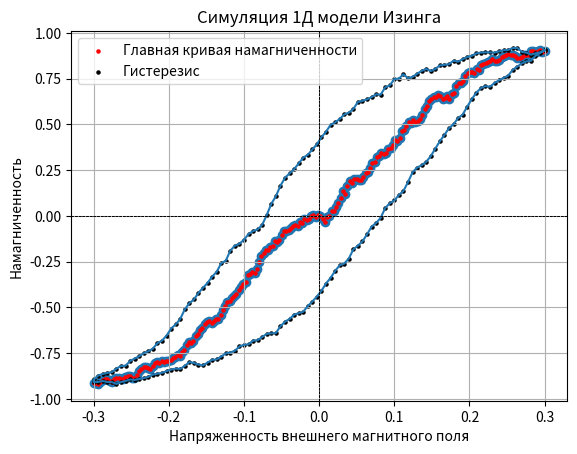

Write the Python code that produced this figure.
import numpy as np  # Импортируем библиотеку NumPy для работы с массивами
import matplotlib.pyplot as plt  # Импортируем библиотеку Matplotlib для визуализации
'''
Данная программа позволяет проводить симуляцию 1 размерной модели Изинга методом Монте-Карло.
Главный класс "IsingModel" содержит все необходимые параметры исследуемого намагничиваемого образца, значения внешнего магнитного поля и количества шагов симуляции.
В результате работы программа отображает петлю гистерезиса и главную кривую намагничивания. Возможно изменить количество точек намагничиваемого образца и внешнего магнит-
ного поля.
'''

class IsingModel:
    def __init__(self, size, steps, min_field, max_field):
        self.size = size  # Устанавливаем размер модели
        self.steps = steps  # Устанавливаем количество шагов симуляции
        self.min_field = min_field  # Устанавливаем минимальное значение внешнего поля
        self.max_field = max_field  # Устанавливаем максимальное значение внешнего поля
        self.spins = np.random.choice([-1, 1], size=self.size)  # Инициализируем спины случайным образом
        self.magnetization = []  # Список для хранения значений намагниченности
        self.magnetization_memory=[]

    def calculate_magnetization(self):
        return np.sum(self.spins) / self.size  # Рассчитываем намагниченность

    def monte_carlo_step(self, external_field):
        for _ in range(self.size):  # Проходим по всем спинам
            i = np.random.randint(0, self.size)  # Случайно выбираем индекс спина
            delta_energy = 2 * self.spins[i] * (external_field + self.spins[(i + 1) % self.size] + self.spins[(i - 1) % self.size])  # Рассчитываем изменение энергии
            if delta_energy < 0 or np.random.rand() < np.exp(-delta_energy):  # Условие для изменения спина
                self.spins[i] *= -1  # Инвертируем спин

    def demagnitization(self):
        for i in range(self.size):  # Проходим по всем спинам
            self.spins[i] = (-1)**i  # Инвертируем спин
        # print(self.spins)

    def run_simulation(self, type):
        if type=="Hist":
            # эта часть нужна, чтобы намагнитить образец до максимума
            fields = np.linspace(0, self.max_field,  self.steps)  # Обратный порядок
            for field in fields:  # Проходим по всем значениям поля
                self.monte_carlo_step(field)  # Выполняем шаг Монте-Карло
            
            fields = np.linspace(self.max_field, self.min_field, self.steps)  # Обратный порядок
            for field in fields:  # Проходим по всем значениям поля
                self.monte_carlo_step(field)  # Выполняем шаг Монте-Карло
                self.magnetization.append(self.calculate_magnetization())  # Сохраняем намагниченность
            
            fields = np.linspace(self.min_field, self.max_field, self.steps)  # Обратный порядок
            for field in fields:  # Проходим по всем значениям поля
                self.monte_carlo_step(field)  # Выполняем шаг Монте-Карло
                self.magnetization.append(self.calculate_magnetization())  # Сохраняем намагниченность

            # fields = np.concatenate((np.linspace(self.min_field, self.max_field, self.steps),  # Генерируем массив значений внешнего поля
            #                         np.linspace(self.max_field, self.min_field, self.steps)))  # Обратный порядок
            # for field in fields:  # Проходим по всем значениям поля
            #     self.monte_carlo_step(field)  # Выполняем шаг Монте-Карло
            #     self.magnetization.append(self.calculate_magnetization())  # Сохраняем намагниченность
            self.magnetization_memory=self.magnetization

        if type=="Curve":
            self.magnetization = []

            self.demagnitization()

            fields = np.linspace(0, self.min_field,  self.steps)  # Обратный порядок
            for field in fields:  # Проходим по всем значениям поля
                self.monte_carlo_step(field)  # Выполняем шаг Монте-Карло
                self.magnetization.insert(0, self.calculate_magnetization())  # Сохраняем намагниченность
                
            self.demagnitization()            
            
            fields = np.linspace(0, self.max_field, self.steps)  # Обратный порядок
            print(len(fields))
            for field in fields:  # Проходим по всем значениям поля
                self.monte_carlo_step(field)  # Выполняем шаг Монте-Карло
                self.magnetization.append(self.calculate_magnetization())  # Сохраняем намагниченность

    def plot_hysteresis(self, type):
        if type == "Hist":
            plt.plot(np.concatenate((np.linspace(self.max_field, self.min_field, self.steps),  # Визуализируем гистерезис
                                    np.linspace(self.min_field, self.max_field, self.steps))),
                    self.magnetization_memory)  # Строим график
            plt.title('Петля гистерезиса')  # Заголовок графика
            plt.xlabel('Напряженность внешнего магнитного поля')  # Подпись оси X
            plt.ylabel('Намагниченность')  # Подпись оси Y
            plt.axhline(0, color='black', lw=0.5, ls='--')
            plt.axvline(0, color='black', lw=0.5, ls='--')
            plt.grid()  # Включаем сетку
            plt.show()  # Отображаем график
        
        if type == "Curve":
            plt.scatter(np.linspace(self.min_field, self.max_field, self.steps*2), self.magnetization)  # Строим график
            plt.title('Главная кривая намагниченности')  # Заголовок графика
            plt.xlabel('Напряженность внешнего магнитного поля')  # Подпись оси X
            plt.ylabel('Намагниченность')  # Подпись оси Y
            plt.axhline(0, color='black', lw=0.5, ls='--')
            plt.axvline(0, color='black', lw=0.5, ls='--')
            plt.grid()  # Включаем сетку
            plt.show()  # Отображаем график

        if type == "Both":
            plt.scatter(np.linspace(self.min_field, self.max_field, self.steps*2), self.magnetization, label="Главная кривая намагниченности", color="red", s=5)  # Строим график
            plt.scatter(np.concatenate((np.linspace(self.max_field, self.min_field, self.steps),  # Визуализируем гистерезис
                                    np.linspace(self.min_field, self.max_field, self.steps))),
                    self.magnetization_memory, label="Гистерезис", color="black", s=5)  # Строим график
            plt.title('Симуляция 1Д модели Изинга')  # Заголовок графика
            plt.xlabel('Напряженность внешнего магнитного поля')  # Подпись оси X
            plt.ylabel('Намагниченность')  # Подпись оси Y
            plt.legend()
            plt.axhline(0, color='black', lw=0.5, ls='--')
            plt.axvline(0, color='black', lw=0.5, ls='--')
            plt.grid()  # Включаем сетку
            plt.show()  # Отображаем график


# Параметры модели
size = 5000  # Размер модели
steps = 100  # Количество шагов
min_field = -0.3  # Минимальное значение внешнего поля
max_field = 0.3  # Максимальное значение внешнего поля


# Создание и запуск модели
ising_model = IsingModel(size, steps, min_field, max_field)  # Инициализация модели

ising_model.run_simulation(type="Hist")  # Запуск симуляции

ising_model.plot_hysteresis(type="Hist")  # Визуализация результатов

ising_model.demagnitization() #


ising_model.run_simulation(type="Curve")  # Запуск симуляции
ising_model.plot_hysteresis(type="Curve")  # Визуализация результатов

ising_model.plot_hysteresis(type="Both")  # Визуализация результатов
